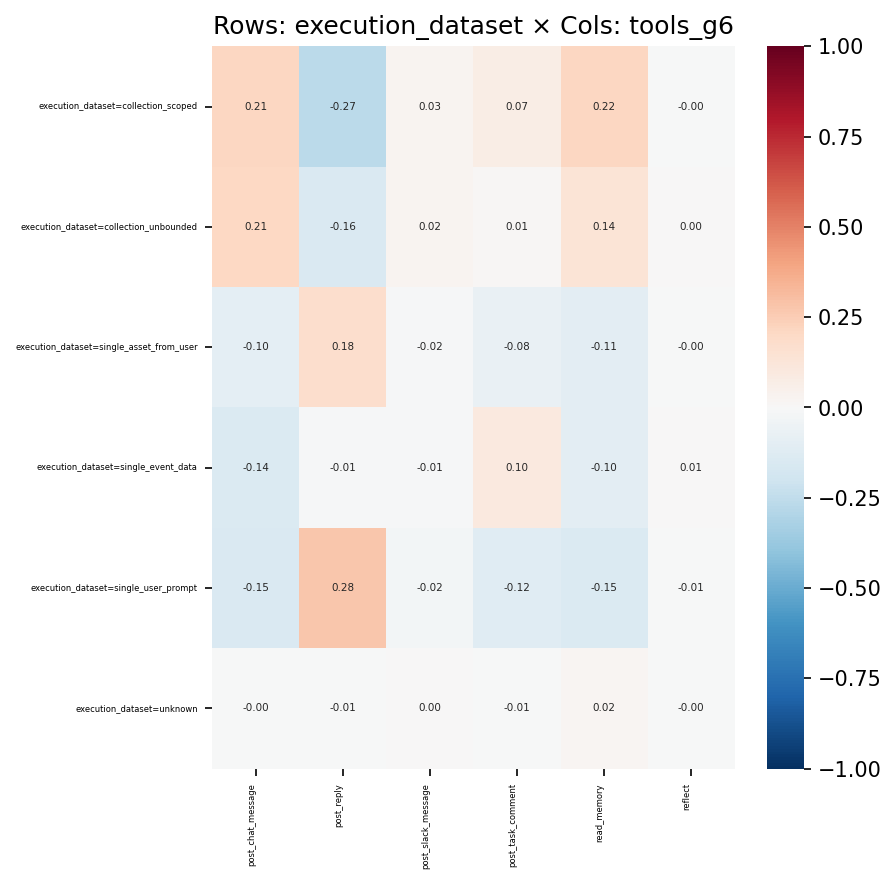

Data behind this chart, as committed beside it:
, post_chat_message, post_reply, post_slack_message, post_task_comment, read_memory, reflect
execution_dataset=collection_scoped, 0.2115, -0.2699, 0.0279, 0.07333, 0.2169, -0.00129
execution_dataset=collection_unbounded, 0.2056, -0.1562, 0.02429, 0.00879, 0.1375, 0.003881
execution_dataset=single_asset_from_user, -0.1001, 0.1795, -0.01539, -0.07576, -0.1088, -0.003123
execution_dataset=single_event_data, -0.1408, -0.0126, -0.01164, 0.09597, -0.1027, 0.006318
execution_dataset=single_user_prompt, -0.1506, 0.2757, -0.02367, -0.1235, -0.1454, -0.005292
execution_dataset=unknown, -0.002737, -0.005974, 0.0021, -0.006754, 0.02295, -0.0006278
